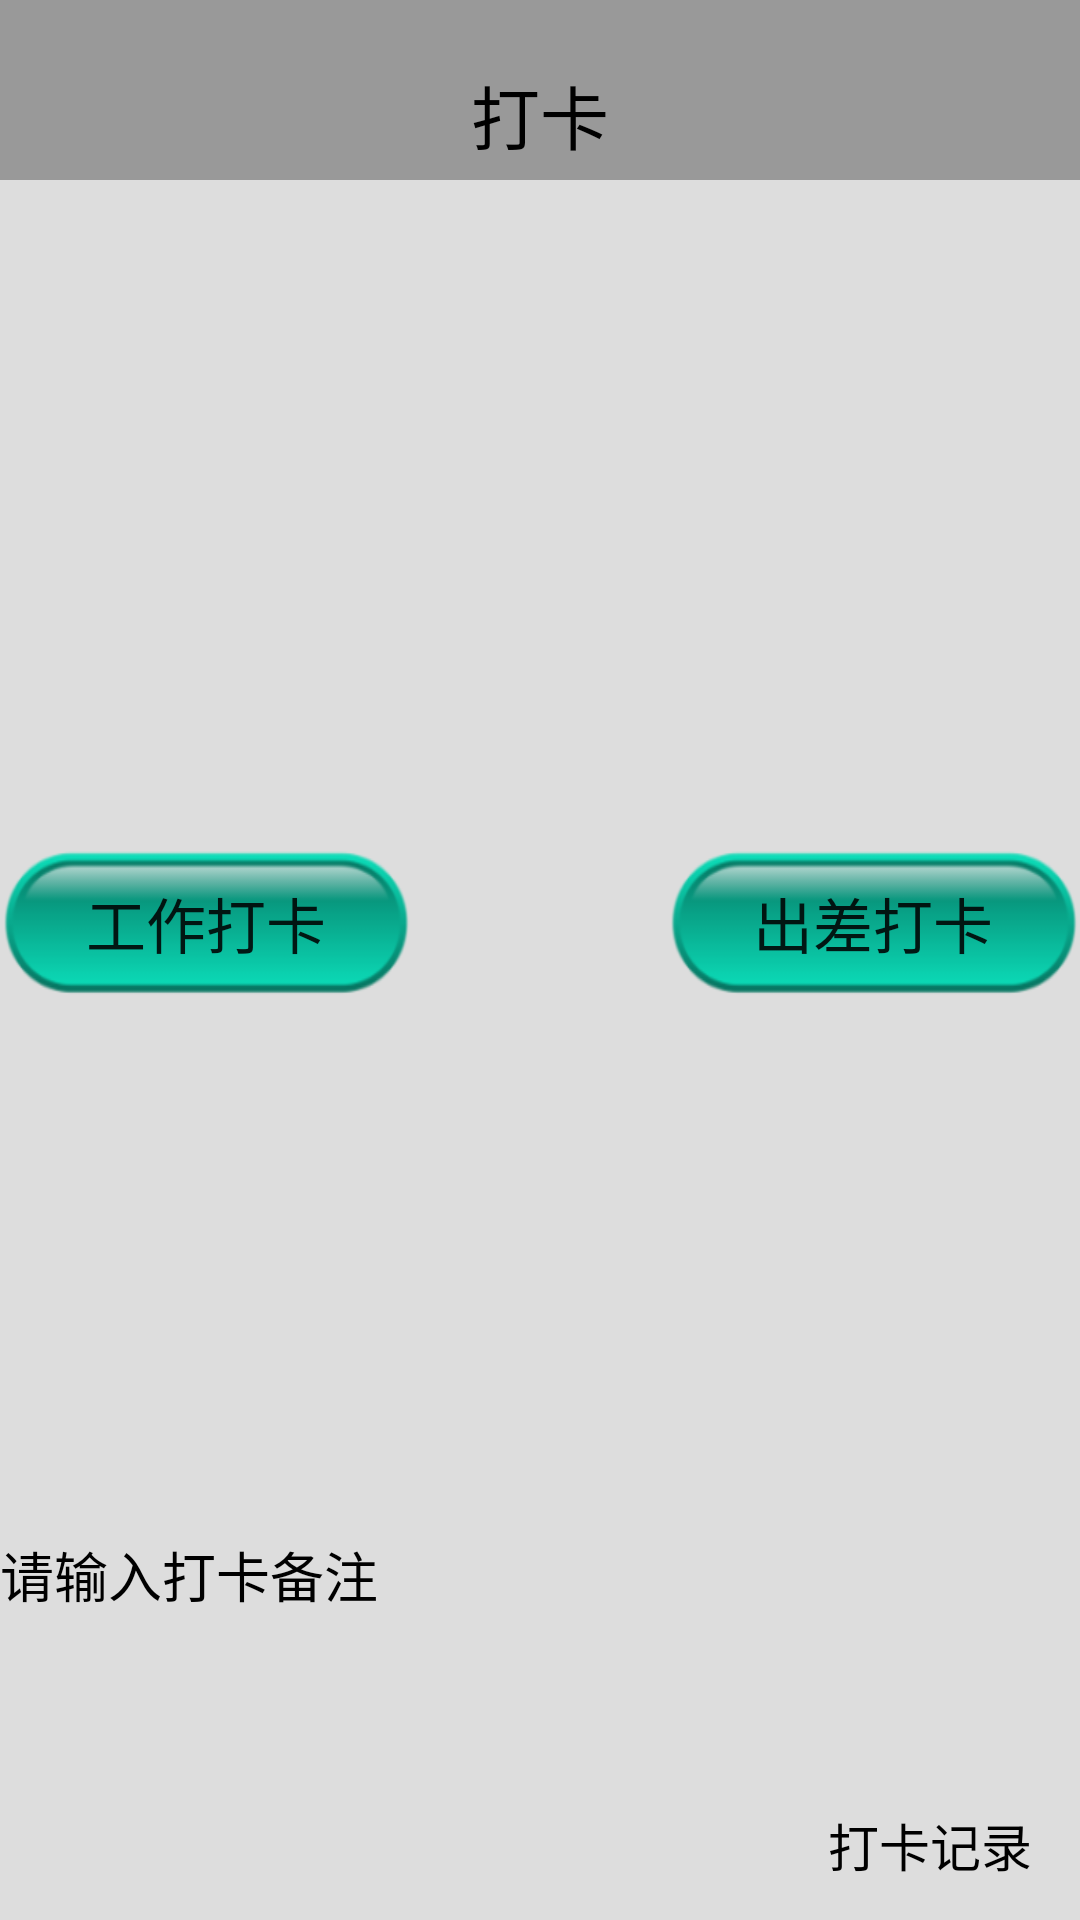

Layout XML and referenced resources for this Android screen:
<!-- AndroidManifest.xml: application theme AppTheme -->
<!-- res/layout/punch_card.xml -->
<?xml version="1.0" encoding="utf-8"?>
<LinearLayout xmlns:android="http://schemas.android.com/apk/res/android"
    android:layout_width="match_parent"
    android:layout_height="match_parent"
    android:background="#2222"
    android:orientation="vertical">
    <RelativeLayout
        android:layout_width="match_parent"
        android:layout_height="60dp"
        android:background="#999999">

        <TextView
            android:layout_width="wrap_content"
            android:layout_height="wrap_content"
            android:layout_alignParentBottom="true"
            android:layout_centerHorizontal="true"
            android:layout_marginBottom="5dp"
            android:text="打卡"
            android:textColor="#ff000000"
            android:textSize="23sp" />
    </RelativeLayout>
    <TextView
        android:id="@+id/shezhi"
        android:gravity="center_vertical"
        android:textSize="17dp"
        android:layout_width="match_parent"
        android:layout_height="30dp" />
    <LinearLayout
        android:layout_weight="0.5"
        android:layout_width="match_parent"
        android:layout_height="wrap_content">
        <ImageView
            android:id="@+id/image_view"
            android:src="@mipmap/dingwei"
            android:layout_width="40dp"
            android:layout_height="40dp" />

        <TextView
            android:id="@+id/text_view"
            android:layout_marginTop="20dp"
            android:gravity="center"
            android:textColor="#000000"
            android:layout_width="match_parent"
            android:layout_height="wrap_content"
            />
    </LinearLayout>
    <LinearLayout
        android:layout_weight="2"
        android:layout_width="match_parent"
        android:gravity="center_vertical"
        android:layout_height="200dp">
        <Button
            android:id="@+id/gongzuo"
            android:layout_weight="1"
            android:text="工作打卡"
            android:textSize="20dp"
            android:background="@drawable/btn_style"
            android:layout_width="0dp"
            android:layout_height="50dp" />

        <Button
            android:id="@+id/chuchai"
            android:layout_weight="1"
            android:text="出差打卡"
            android:textSize="20dp"
            android:background="@drawable/btn_style"
            android:layout_marginLeft="85dp"
            android:layout_width="0dp"
            android:layout_height="50dp" />
    </LinearLayout>

    <LinearLayout
        android:gravity="center"
        android:layout_weight="2"
        android:layout_width="match_parent"
        android:layout_height="wrap_content"
        android:orientation="vertical">
        <EditText
            android:layout_weight="1"
            android:id="@+id/ed_text"
            android:hint="请输入打卡备注"
            android:background="@null"
            android:textColorHint="#000000"
            android:textColor="#000000"
            android:layout_width="match_parent"
            android:layout_height="wrap_content" />

        <TextView
            android:id="@+id/jilu"
            android:layout_width="100dp"
            android:layout_height="50dp"
            android:text="打卡记录"
            android:textSize="17dp"
            android:textColor="#000000"
            android:gravity="center"
            android:layout_gravity="right"
            />
    </LinearLayout>
</LinearLayout>
<!-- resources referenced by this layout -->
<resources>
  <!-- drawable btn_style (drawable) -->
  <?xml version="1.0" encoding="utf-8"?>
  <selector xmlns:android="http://schemas.android.com/apk/res/android">
      <item android:drawable="@drawable/btn_false" android:state_pressed="true"></item>
      <item android:drawable="@drawable/btn_true"></item>
  </selector>
  <style name="AppTheme" parent="Theme.AppCompat.Light.NoActionBar">
          
          <item name="colorPrimary">@color/colorPrimary</item>
          <item name="colorPrimaryDark">@color/colorPrimaryDark</item>
          <item name="colorAccent">@color/colorAccent</item>
      </style>
  <!-- drawable btn_false: png bitmap (drawable, 7519 bytes) -->
  <!-- drawable btn_true: png bitmap (drawable, 7345 bytes) -->
  <color name="colorPrimary">#3F51B5</color>
  <color name="colorPrimaryDark">#303F9F</color>
  <color name="colorAccent">#FF4081</color>
</resources>
